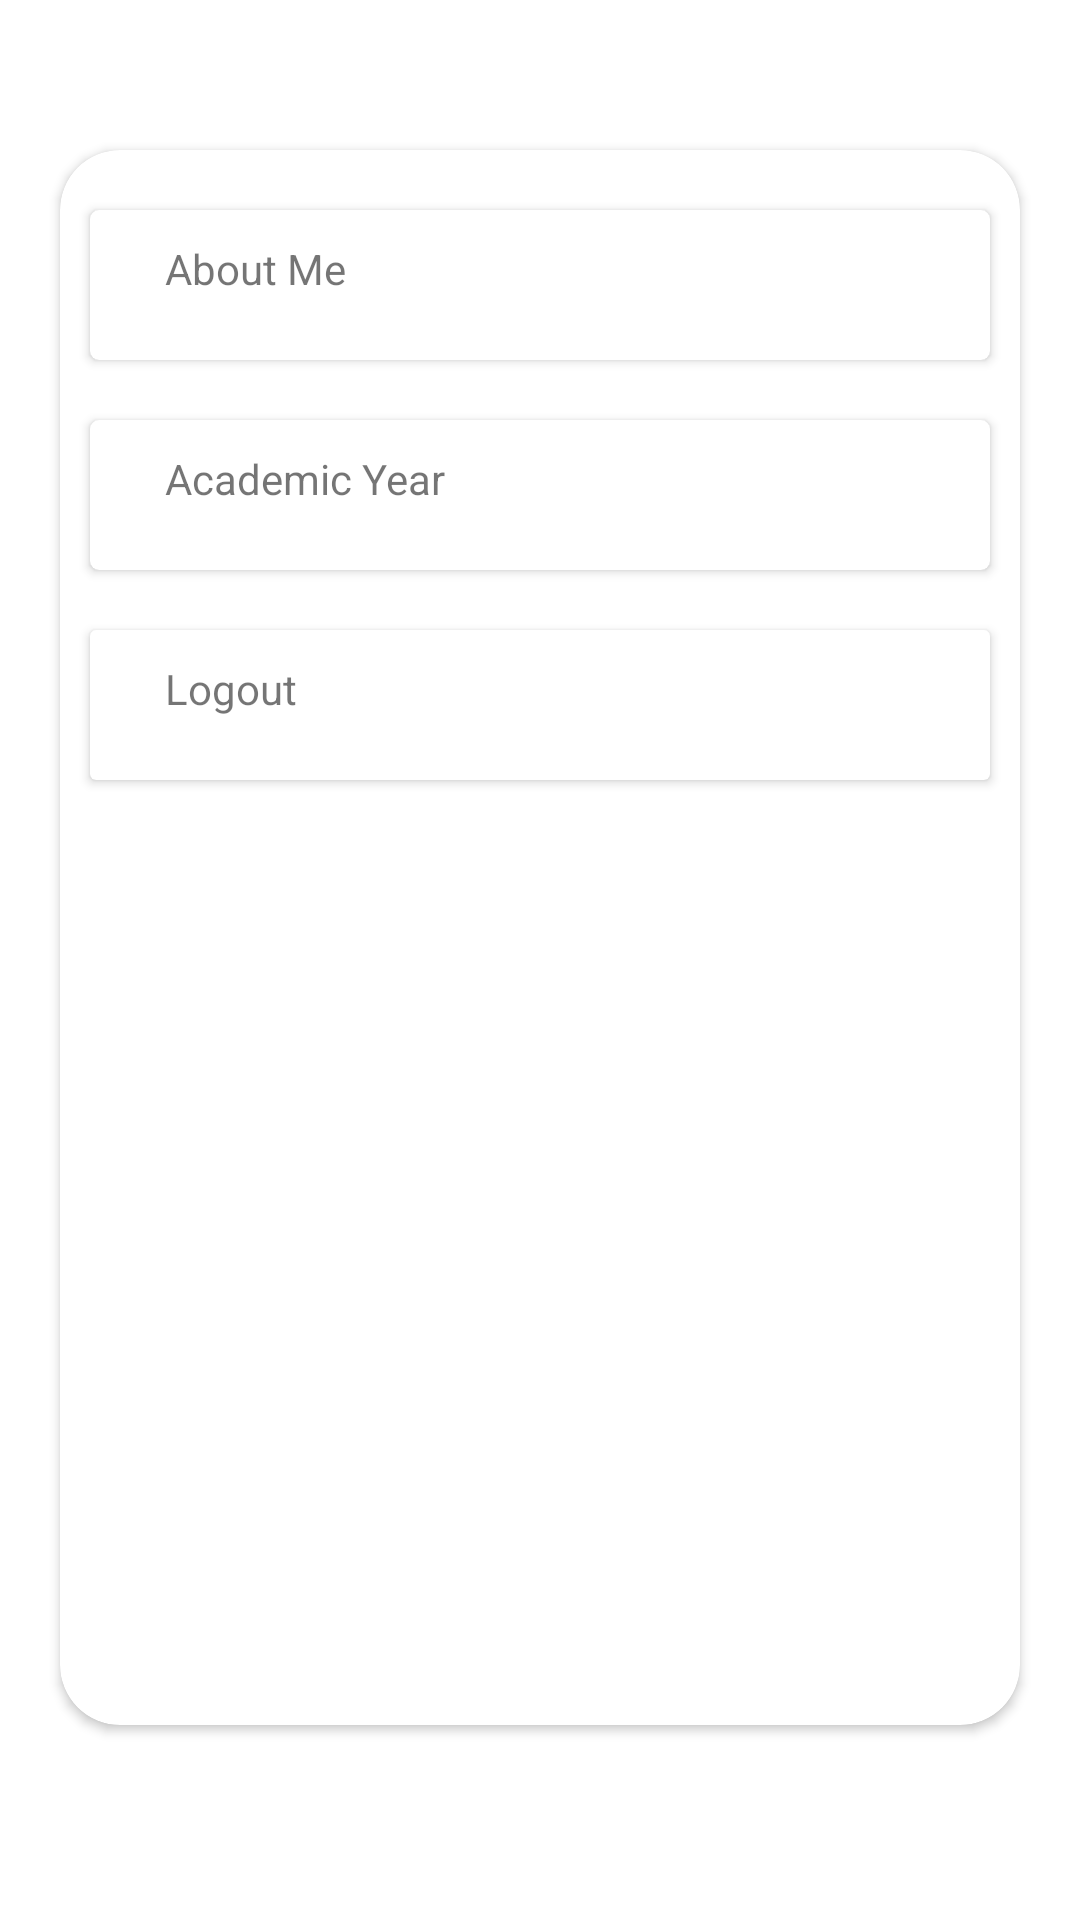

Layout XML and referenced resources for this Android screen:
<!-- AndroidManifest.xml: application theme Theme.TMS -->
<!-- res/layout/fragment_account.xml -->
<?xml version="1.0" encoding="utf-8"?>
<FrameLayout xmlns:android="http://schemas.android.com/apk/res/android"
    xmlns:app="http://schemas.android.com/apk/res-auto"
    xmlns:tools="http://schemas.android.com/tools"
    android:layout_width="match_parent"
    android:layout_height="match_parent"
    tools:context=".AccountFragment">

    <androidx.constraintlayout.widget.ConstraintLayout
        android:layout_width="match_parent"
        android:layout_height="match_parent"
        android:background="@drawable/gradient"
        android:paddingBottom="5dp">

        <androidx.cardview.widget.CardView
            android:id="@+id/cd1"
            android:layout_width="match_parent"
            android:layout_height="match_parent"
            android:layout_marginStart="20dp"
            android:layout_marginTop="50dp"
            android:layout_marginEnd="20dp"
            android:layout_marginBottom="60dp"
            android:background="@drawable/gradient"
            android:clickable="true"
            app:cardCornerRadius="20dp"
            app:layout_constraintBottom_toBottomOf="parent"
            app:layout_constraintEnd_toEndOf="parent"
            app:layout_constraintHorizontal_bias="0.0"
            app:layout_constraintStart_toStartOf="parent"
            app:layout_constraintTop_toTopOf="parent">

            <androidx.cardview.widget.CardView
                android:id="@+id/cvAbout"
                android:layout_width="match_parent"
                android:layout_height="50dp"
                android:layout_marginStart="10dp"
                android:layout_marginTop="20dp"
                android:layout_marginEnd="10dp"
                android:clickable="false"
                android:onClick="CardClick"
                app:cardCornerRadius="3dp">

                <TextView
                    android:id="@+id/txtabout"
                    android:layout_width="wrap_content"
                    android:layout_height="wrap_content"
                    android:layout_marginStart="25dp"
                    android:layout_marginTop="10dp"
                    android:text="About Me" />
            </androidx.cardview.widget.CardView>

            <androidx.cardview.widget.CardView
                android:id="@+id/card2"
                android:layout_width="match_parent"
                android:layout_height="50dp"
                android:layout_marginStart="10dp"
                android:layout_marginTop="90dp"
                android:layout_marginEnd="10dp"
                app:cardCornerRadius="3dp">

                <TextView
                    android:id="@+id/textView7"
                    android:layout_width="wrap_content"
                    android:layout_height="wrap_content"
                    android:layout_marginStart="25dp"
                    android:layout_marginTop="10dp"
                    android:text="Academic Year" />
            </androidx.cardview.widget.CardView>

            <androidx.cardview.widget.CardView
                android:id="@+id/cvLogout"
                android:layout_width="match_parent"
                android:layout_height="50dp"
                android:layout_marginStart="10dp"
                android:layout_marginTop="160dp"
                android:layout_marginEnd="10dp"
                android:clickable="true"
                android:onClick="doLogout">


                <TextView
                    android:id="@+id/txtlogout"
                    android:layout_width="wrap_content"
                    android:layout_height="wrap_content"
                    android:layout_marginStart="25dp"
                    android:layout_marginTop="10dp"
                    android:text="Logout" />
            </androidx.cardview.widget.CardView>
        </androidx.cardview.widget.CardView>

    </androidx.constraintlayout.widget.ConstraintLayout>

</FrameLayout>
<!-- resources referenced by this layout -->
<resources>
  <style name="Theme.TMS" parent="Theme.MaterialComponents.DayNight.DarkActionBar">
          
          <item name="colorPrimary">@color/purple_500</item>
          <item name="colorPrimaryVariant">@color/purple_700</item>
          <item name="colorOnPrimary">@color/white</item>
          
          <item name="colorSecondary">@color/teal_200</item>
          <item name="colorSecondaryVariant">@color/teal_700</item>
          <item name="colorOnSecondary">@color/black</item>
          
          <item name="android:statusBarColor">?attr/colorPrimaryVariant</item>
          
  
          <item name="android:windowTranslucentStatus">true</item>
      </style>
  <color name="purple_500">#FF6200EE</color>
  <color name="purple_700">#123456</color>
  <color name="white">#FFFFFFFF</color>
  <color name="teal_200">#FF03DAC5</color>
  <color name="teal_700">#FF018786</color>
  <color name="black">#FF000000</color>
</resources>
